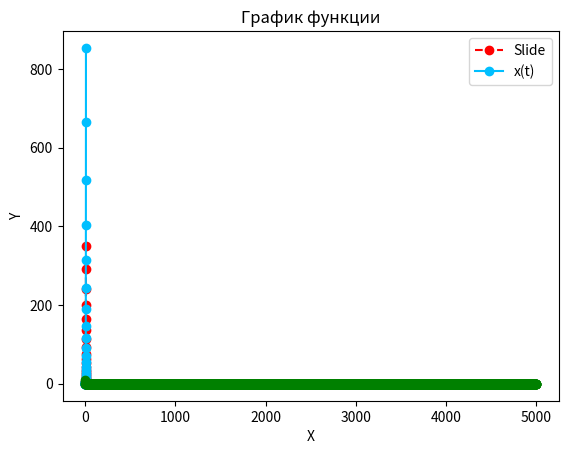

Here is the Python script that generated this plot:
import numpy as np
import matplotlib.pyplot as plt
import math

class Lab:
    var = None  # Вариант
    a = None  # граница a
    b = None  # граница b
    n = None  # коэфф. обучения
    N = None  # кол-во point'ов
    p = None  # кол-во окон
    M = None  # кол-во эпох обучения

    def __init__(self, var, a, b, n, N, p, M):
        self.var = var
        self.a = a
        self.b = b
        self.n = n
        self.N = N
        self.p = p
        self.M = M
        self.X = self.find_X(self.a, self.b)
        self.Y = self.find_Y(self.a, self.b)

    def get_data(self):
        print("var = ", self.var, sep="")
        print("a = ", self.a, sep="")
        print("b = ", self.b, sep="")
        print("n = ", self.n, sep="")
        print("N = ", self.N, sep="")
        print("p = ", self.p, sep="")
        print("M = ", self.M, sep="")


    def solve(self, t):
        if (self.var == 9):
            return math.exp(t - 2) - math.sin(t)
        elif (self.var == 2):
            return t**4 - 2*t**3 + t
        elif (self.var == 1):
            return math.sin(t+2)

    def find_X(self, a, b):
        x = np.arange(a, b, (self.b - self.a) / self.N)
        return x

    def find_Y(self, a, b):
        y = np.array([], float)
        for i in range(len(self.find_X(a, b))):
            y = np.append(y, self.solve(self.find_X(a, b)[i]))
        return y

    def fit_NC(self):
        self.w = np.zeros(self.p + 1)
        self.errors = []

        for _ in range(self.M):  # по эпохам
            err = 0

            for i, target in enumerate(self.Y[self.p:]):
                delta = target - self.net_input(self.Y[i:self.p+i])
                update = self.n * delta
                self.w[1:] += update * self.Y[i:self.p+i]
                self.w[0] += update
                err += delta ** 2
            self.errors.append(err)
        return self

    def work(self):
        for i in range(self.N):
            self.Y = np.append(self.Y, self.net_input(self.Y[len(self.Y) - self.p:]))
            self.X = np.append(self.X, self.X[-1] + self.X[-1] - self.X[-2])
        plt.plot(self.X, self.Y, '--o', c='r', label='Slide')
        return self


    def net_input(self, Y):
        return np.dot(Y, self.w[1:]) + self.w[0]


    def paint(self):
        x = self.find_X(self.a, 2 * self.b - self.a)
        y = self.find_Y(self.a, 2 * self.b - self.a)
        self.fit_NC()
        self.work()


        plt.title("График функции")
        plt.xlabel("X")
        plt.ylabel("Y")
        plt.grid()
        plt.plot(x, y, '-o', c='deepskyblue', label='x(t)')
        plt.legend()
        plt.show()

        plt.plot(range(len(self.errors)), self.errors, '--og', label='Ошибка')  # МНК
        plt.grid()
        plt.show()


# ----------------------------------------
# Запуск программы
# ----------------------------------------
Work = Lab(9, -1, 4, 0.1, 20, 6, 5000)
# Work = Lab(2, -0.5, 0.5, 0.01, 20, 6, 1000)
Work.paint()

# ----------------------------------------
